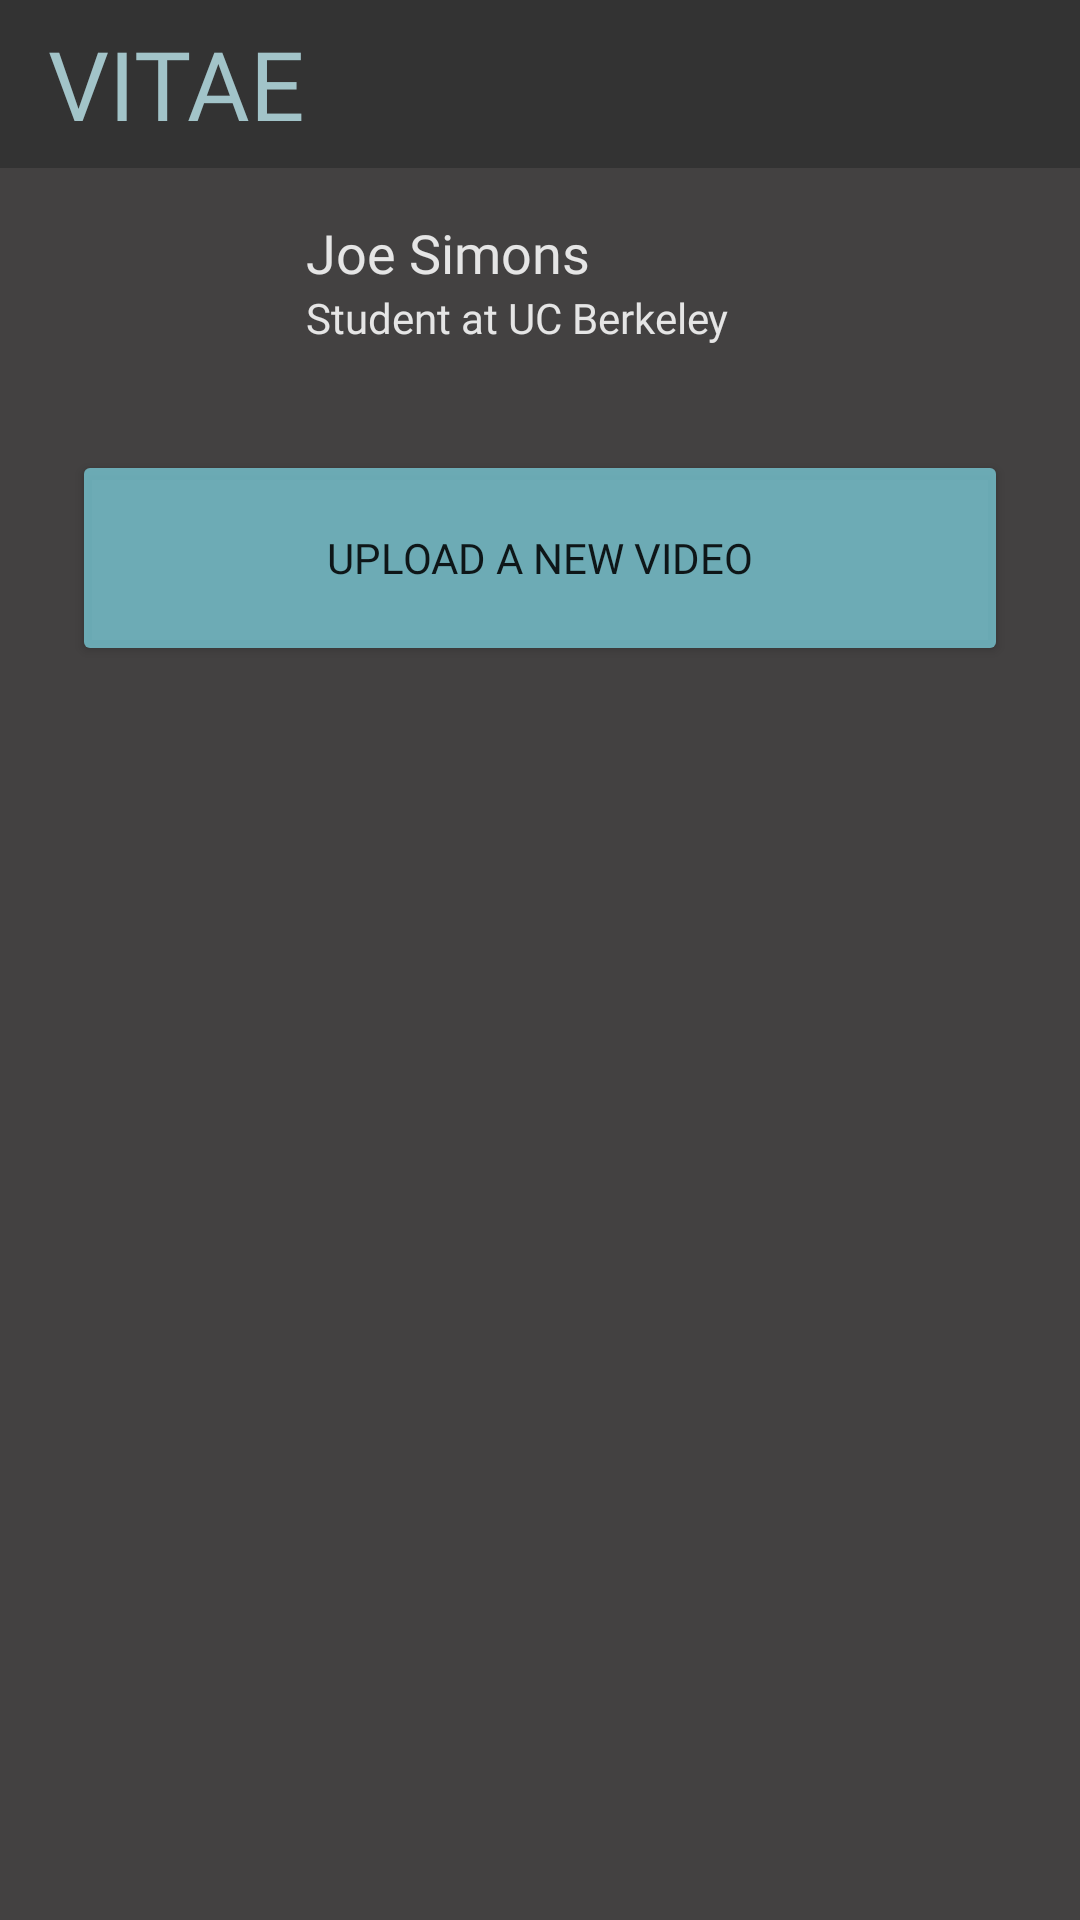

Here is an Android app screen rendered from its layout file. Give the layout XML and the strings, colors and styles it references.
<!-- AndroidManifest.xml: application theme AppTheme.NoActionBar -->
<!-- res/layout/activity_upload.xml -->
<?xml version="1.0" encoding="utf-8"?>

<androidx.constraintlayout.widget.ConstraintLayout xmlns:android="http://schemas.android.com/apk/res/android"
    xmlns:app="http://schemas.android.com/apk/res-auto"
    xmlns:tools="http://schemas.android.com/tools"
    android:layout_width="match_parent"
    android:layout_height="match_parent"
    android:background="@color/GrayLike"
    tools:context=".Upload">

    <include
        android:id="@+id/toolbar"
        layout="@layout/overlay_toolbar"
        android:layout_width="wrap_content"
        android:layout_height="wrap_content"
        app:layout_constraintTop_toTopOf="parent" />

    <ImageView
        android:id="@+id/profileView"
        android:layout_width="62dp"
        android:layout_height="62dp"
        android:layout_marginTop="16dp"
        android:padding="4dp"
        android:scaleType="centerCrop"
        app:layout_constraintStart_toStartOf="@+id/button"
        app:layout_constraintTop_toBottomOf="@+id/toolbar"
        app:srcCompat="@drawable/default_missing"
        tools:srcCompat="@drawable/default_missing" />

    <TextView
        android:id="@+id/textView"
        android:layout_width="190dp"
        android:layout_height="wrap_content"
        android:layout_marginStart="16dp"
        android:fontFamily="@font/roboto"
        android:text="Joe Simons"
        android:textAppearance="@style/TextAppearance.AppCompat.Medium"
        android:textColor="@color/TintedWhite"
        app:layout_constraintStart_toEndOf="@+id/profileView"
        app:layout_constraintTop_toTopOf="@+id/profileView" />

    <TextView
        android:id="@+id/textView2"
        android:layout_width="170dp"
        android:layout_height="20dp"
        android:fontFamily="@font/roboto"
        android:text="Student at UC Berkeley"
        android:textColor="@color/TintedWhite"
        app:layout_constraintStart_toStartOf="@+id/textView"
        app:layout_constraintTop_toBottomOf="@+id/textView" />

    <Button
        android:id="@+id/button"
        android:layout_width="0dp"
        android:layout_height="72dp"
        android:layout_marginStart="24dp"
        android:layout_marginTop="16dp"
        android:layout_marginEnd="24dp"
        android:backgroundTint="#CB78C7D3"
        android:fontFamily="@font/roboto"
        android:onClick="onUploadClick"
        android:text="Upload a new video"
        app:layout_constraintEnd_toEndOf="parent"
        app:layout_constraintStart_toStartOf="parent"
        app:layout_constraintTop_toBottomOf="@+id/profileView" />

    <TextView
        android:id="@+id/textView4"
        android:layout_width="0dp"
        android:layout_height="100dp"
        android:onClick="deleteAll"
        app:layout_constraintBottom_toBottomOf="parent"
        app:layout_constraintEnd_toEndOf="parent"
        app:layout_constraintStart_toStartOf="parent"
        tools:text="THIS IS A DELETE BUTTON" />

</androidx.constraintlayout.widget.ConstraintLayout>
<!-- res/layout/overlay_toolbar.xml (included above) -->
<?xml version="1.0" encoding="utf-8"?>

<merge xmlns:android="http://schemas.android.com/apk/res/android"
    xmlns:app="http://schemas.android.com/apk/res-auto">
    <androidx.appcompat.widget.Toolbar
        android:id="@+id/toolbar"
        style="@style/Toolbar"
        app:layout_constraintTop_toTopOf="parent"
        app:titleTextColor="@android:color/white">

        <TextView
            android:id="@+id/title"
            android:layout_width="wrap_content"
            android:layout_height="wrap_content"
            android:layout_alignParentTop="true"
            android:fontFamily="@font/dosis"
            android:text="@string/app_name"
            android:textColor="@color/OnceaScent"
            android:textSize="32sp"
            android:translationZ="5dp"
            app:layout_constraintStart_toStartOf="parent"
            app:layout_constraintTop_toTopOf="parent" />

    </androidx.appcompat.widget.Toolbar>
</merge>
<!-- resources referenced by this layout -->
<resources>
  <color name="GrayLike">#434141</color>
  <color name="OnceaScent">#A2C4C9</color>
  <color name="TintedWhite">#E5E5E5</color>
  <string name="app_name">VITAE</string>
  <style name="Toolbar" parent="Widget.AppCompat.Toolbar">
          <item name="android:layout_width">match_parent</item>
          <item name="android:layout_height">wrap_content</item>
          <item name="android:background">@color/BlackLike</item>
          <item name="android:minHeight">?attr/actionBarSize</item>
      </style>
  <style name="AppTheme.NoActionBar">
          <item name="windowActionBar">false</item>
          <item name="windowNoTitle">true</item>
      </style>
  <color name="BlackLike">#333333</color>
</resources>
